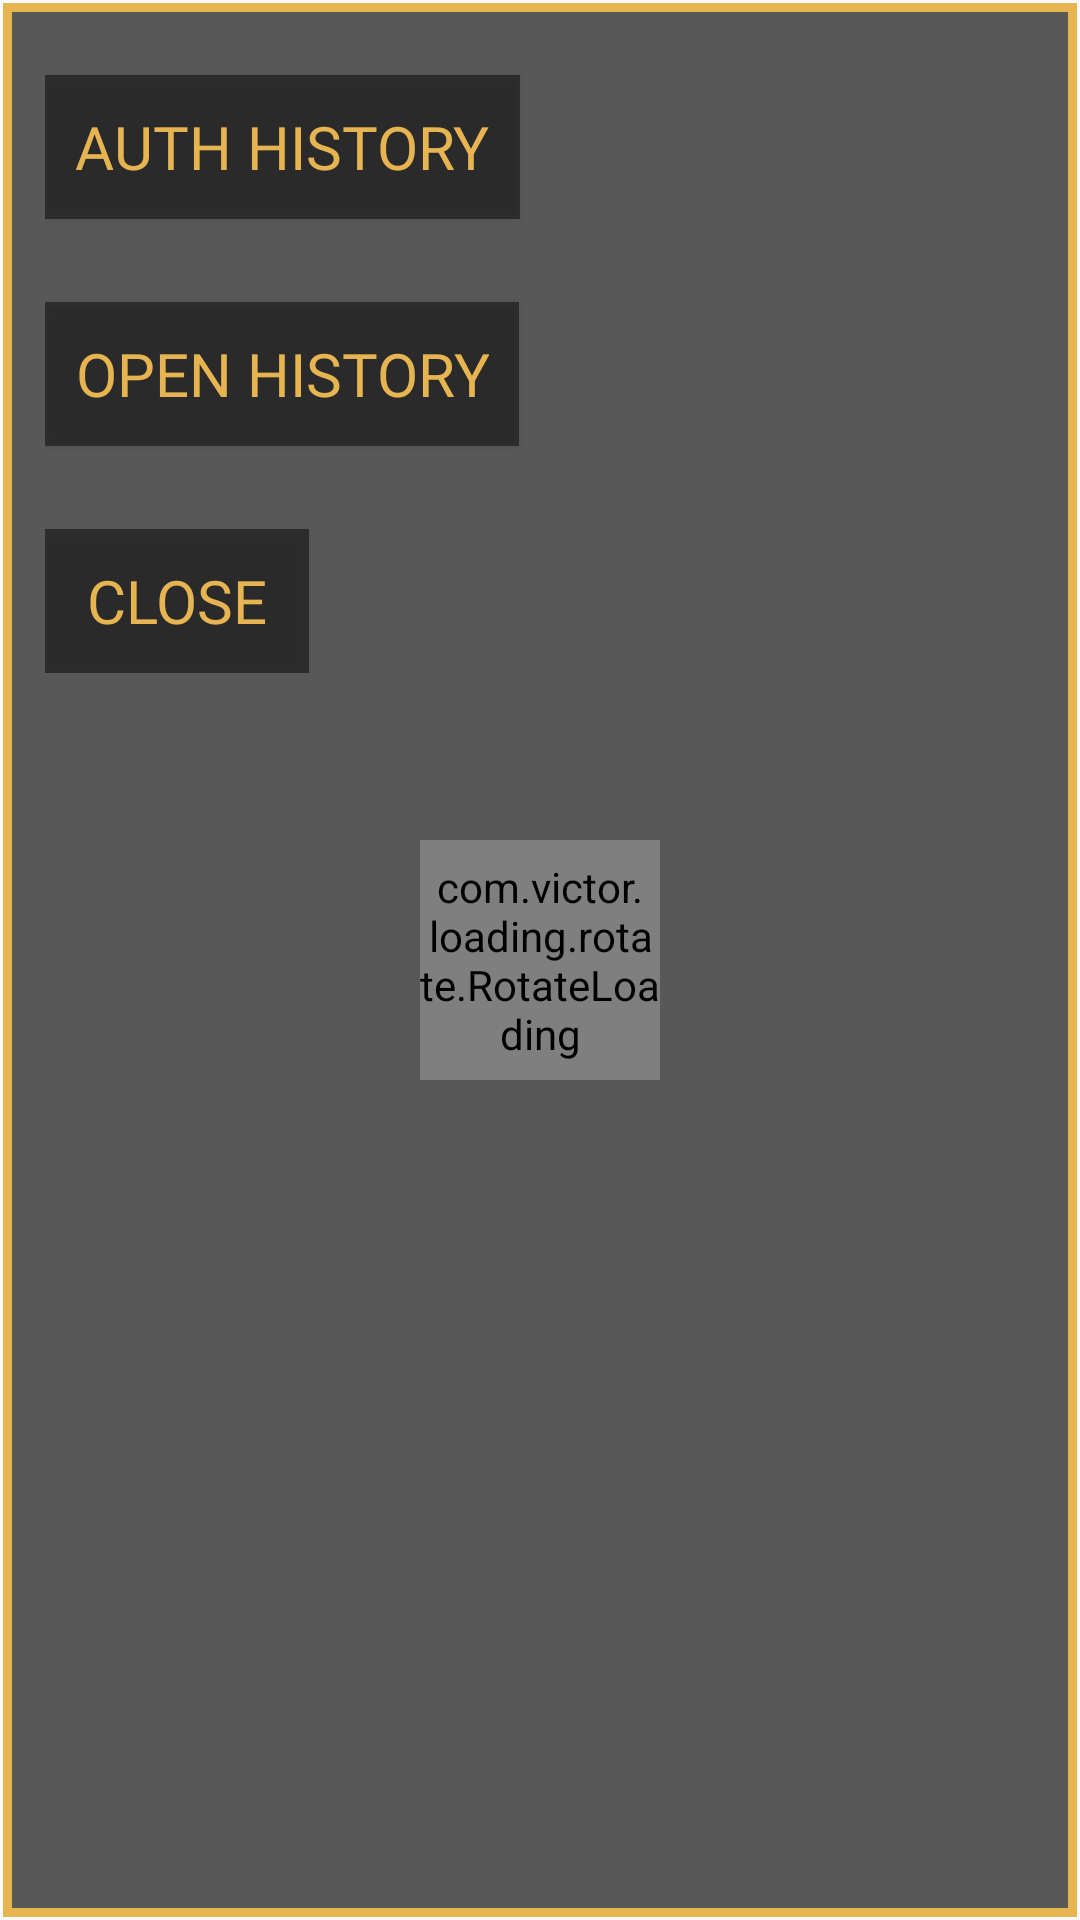

Write the Android layout XML for this screen, with the resource values it uses.
<!-- AndroidManifest.xml: application theme Theme.AppCompat.DayNight.NoActionBar -->
<!-- res/layout/history_list.xml -->
<?xml version="1.0" encoding="utf-8"?>
<RelativeLayout android:id="@+id/history_layout"
    xmlns:android="http://schemas.android.com/apk/res/android"
    android:layout_width="match_parent"
    android:layout_height="wrap_content"
    android:background="@drawable/yellow_border"
    android:padding="15dp"
    xmlns:app="http://schemas.android.com/apk/res-auto">

    <com.victor.loading.rotate.RotateLoading
        android:id="@+id/rotateloading"
        android:layout_width="80dp"
        android:layout_height="80dp"
        app:loading_width="5dp"
        app:loading_color="#ffffff"
        android:layout_centerInParent="true"/>


    <ScrollView
        android:id="@+id/scroll_view"
        android:layout_width="match_parent"
        android:layout_height="wrap_content">

    <RelativeLayout
        android:layout_width="match_parent"
        android:layout_height="wrap_content">

        <Button
            android:id="@+id/auth_btn"
            android:layout_below="@+id/guest_list"
            android:layout_width="wrap_content"
            android:layout_height="wrap_content"
            android:text="auth history"
            android:textColor="#e7b452"
            android:fontFamily="@font/bodoniflf_bold"
            android:textSize="20dp"
            android:padding="10dp"
            android:background="#77000000"
            android:layout_marginTop="10dp"
            />

        <TextView
            android:id="@+id/auth_list"
            android:layout_below="@+id/auth_btn"
            android:layout_width="wrap_content"
            android:layout_height="wrap_content"
            android:text=""
            android:textColor="#e7b452"
            android:fontFamily="@font/bodoniflf_bold"
            android:textSize="13dp"
            >
        </TextView>

        <Button
            android:id="@+id/open_btn"
            android:layout_below="@+id/auth_list"
            android:layout_width="wrap_content"
            android:layout_height="wrap_content"
            android:text="open history"
            android:textColor="#e7b452"
            android:fontFamily="@font/bodoniflf_bold"
            android:textSize="20dp"
            android:padding="10dp"
            android:background="#77000000"
            android:layout_marginTop="10dp"
            />

        <TextView
            android:id="@+id/open_list"
            android:layout_below="@+id/open_btn"
            android:layout_width="wrap_content"
            android:layout_height="wrap_content"
            android:text=""
            android:textColor="#e7b452"
            android:fontFamily="@font/bodoniflf_bold"
            android:textSize="13dp"
            >
        </TextView>


        <Button
            android:id="@+id/close"
            android:layout_below="@+id/open_list"
            android:layout_width="wrap_content"
            android:layout_height="wrap_content"
            android:text="Close"
            android:textColor="#e7b452"
            android:fontFamily="@font/bodoniflf_bold"
            android:textSize="20dp"
            android:padding="10dp"
            android:background="#77000000"
            android:layout_marginTop="10dp"
            />
    </RelativeLayout>

    </ScrollView>



</RelativeLayout>
<!-- resources referenced by this layout -->
<resources>
  <!-- drawable yellow_border (drawable) -->
  <?xml version="1.0" encoding="utf-8"?>
  <layer-list
      xmlns:android="http://schemas.android.com/apk/res/android" >
  
      <item
          android:bottom="1dp"
          android:left="1dp"
          android:right="1dp"
          android:top="1dp">
          <shape android:shape="rectangle" >
              <stroke
                  android:width="3dp"
                  android:color="#e7b452" />
  
              <solid android:color="#585858" />
          </shape>
      </item>
  
  </layer-list>
</resources>
